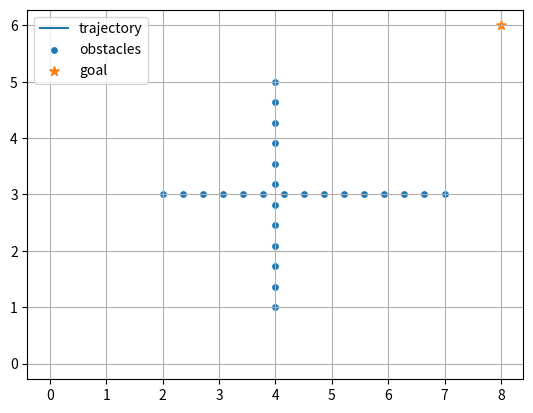

Write Python code to recreate this figure.
"""
Chapter15_Lesson3.py
Dynamic Window Approach (DWA) — from-scratch reference implementation (2D unicycle).
- No ROS dependencies. Uses obstacle points and a simple receding-horizon rollout.
- You can later wrap `dwa_control()` inside a ROS2 node that publishes geometry_msgs/Twist.
"""

from __future__ import annotations

from dataclasses import dataclass
from typing import List, Tuple
import math
import numpy as np


@dataclass
class State:
    x: float
    y: float
    theta: float   # heading [rad]
    v: float       # linear velocity [m/s]
    w: float       # angular velocity [rad/s]


@dataclass
class Config:
    # Kinematic limits
    v_min: float = -0.2
    v_max: float =  1.0
    w_min: float = -1.5
    w_max: float =  1.5

    # Dynamic limits (accelerations)
    a_max: float = 0.8          # linear accel [m/s^2]
    a_brake: float = 1.0        # linear decel magnitude [m/s^2]
    alpha_max: float = 2.0      # angular accel [rad/s^2]

    # Discretization
    dt: float = 0.1             # control period [s]
    T: float = 2.0              # rollout horizon [s]
    v_res: float = 0.05         # sampling resolution [m/s]
    w_res: float = 0.1          # sampling resolution [rad/s]

    # Robot geometry
    robot_radius: float = 0.3   # [m]

    # Scoring weights
    w_heading: float = 0.4
    w_clear: float = 0.4
    w_speed: float = 0.2


def motion_step(s: State, v: float, w: float, dt: float) -> State:
    """Forward Euler unicycle integration."""
    nx = s.x + v * math.cos(s.theta) * dt
    ny = s.y + v * math.sin(s.theta) * dt
    ntheta = s.theta + w * dt
    return State(nx, ny, ntheta, v, w)


def dynamic_window(s: State, cfg: Config) -> Tuple[float, float, float, float]:
    """
    Dynamic window:
      - kinematic window: [v_min, v_max] x [w_min, w_max]
      - acceleration window: [v - a_brake*dt, v + a_max*dt] x [w - alpha*dt, w + alpha*dt]
      - intersection
    """
    v_low_kin, v_high_kin = cfg.v_min, cfg.v_max
    w_low_kin, w_high_kin = cfg.w_min, cfg.w_max

    v_low_dyn = s.v - cfg.a_brake * cfg.dt
    v_high_dyn = s.v + cfg.a_max * cfg.dt
    w_low_dyn = s.w - cfg.alpha_max * cfg.dt
    w_high_dyn = s.w + cfg.alpha_max * cfg.dt

    v_low = max(v_low_kin, v_low_dyn)
    v_high = min(v_high_kin, v_high_dyn)
    w_low = max(w_low_kin, w_low_dyn)
    w_high = min(w_high_kin, w_high_dyn)
    return v_low, v_high, w_low, w_high


def rollout(s0: State, v: float, w: float, cfg: Config) -> List[State]:
    n = int(cfg.T / cfg.dt)
    traj = [s0]
    s = s0
    for _ in range(n):
        s = motion_step(s, v, w, cfg.dt)
        traj.append(s)
    return traj


def min_clearance(traj: List[State], obstacles: np.ndarray) -> float:
    """
    Obstacles: array shape (M,2) of point obstacles in world coordinates.
    Returns minimum Euclidean distance from any trajectory point to any obstacle.
    """
    pts = np.array([(st.x, st.y) for st in traj], dtype=float)  # (N,2)
    # pairwise distances: (N,M)
    d = np.linalg.norm(pts[:, None, :] - obstacles[None, :, :], axis=2)
    return float(np.min(d))


def heading_score(traj: List[State], goal: Tuple[float, float]) -> float:
    """
    Heading score: cosine alignment between final heading and direction to goal.
    Range roughly [-1, 1], higher is better.
    """
    gx, gy = goal
    last = traj[-1]
    dir_to_goal = math.atan2(gy - last.y, gx - last.x)
    ang_err = wrap_to_pi(dir_to_goal - last.theta)
    return math.cos(ang_err)


def speed_score(v: float, cfg: Config) -> float:
    """Prefer higher forward speed within limits."""
    return (v - cfg.v_min) / max(1e-9, (cfg.v_max - cfg.v_min))


def admissible(v: float, clearance: float, cfg: Config) -> bool:
    """
    Stop-safe admissibility (static obstacles):
      stopping distance d_stop = v^2 / (2*a_brake)
      require clearance > d_stop + robot_radius
    """
    if clearance <= 0.0:
        return False
    d_stop = (max(0.0, v) ** 2) / max(1e-9, 2.0 * cfg.a_brake)
    return clearance > (d_stop + cfg.robot_radius)


def normalize(vals: List[float]) -> List[float]:
    lo, hi = min(vals), max(vals)
    if abs(hi - lo) < 1e-12:
        return [0.0 for _ in vals]
    return [(v - lo) / (hi - lo) for v in vals]


def dwa_control(s: State, goal: Tuple[float, float], obstacles: np.ndarray, cfg: Config) -> Tuple[float, float, List[State]]:
    """
    Compute (v*, w*) maximizing weighted score over sampled (v,w) within dynamic window.
    Returns best velocities and the associated trajectory.
    """
    vL, vU, wL, wU = dynamic_window(s, cfg)

    v_samples = np.arange(vL, vU + 1e-9, cfg.v_res)
    w_samples = np.arange(wL, wU + 1e-9, cfg.w_res)

    cand = []
    for v in v_samples:
        for w in w_samples:
            traj = rollout(s, float(v), float(w), cfg)
            clear = min_clearance(traj, obstacles) - cfg.robot_radius
            if not admissible(float(v), clear, cfg):
                continue
            h = heading_score(traj, goal)
            sp = speed_score(float(v), cfg)
            cand.append((h, clear, sp, float(v), float(w), traj))

    if not cand:
        # fallback: stop
        return 0.0, 0.0, [s]

    hs = normalize([c[0] for c in cand])
    cs = normalize([c[1] for c in cand])
    vs = normalize([c[2] for c in cand])

    best_j = -1e18
    best = cand[0]
    for i, c in enumerate(cand):
        j = cfg.w_heading * hs[i] + cfg.w_clear * cs[i] + cfg.w_speed * vs[i]
        if j > best_j:
            best_j = j
            best = c

    _, _, _, v_best, w_best, traj_best = best
    return v_best, w_best, traj_best


def wrap_to_pi(a: float) -> float:
    """Map angle to (-pi, pi]."""
    return (a + math.pi) % (2.0 * math.pi) - math.pi


def demo():
    """
    Simple closed-loop demo with point obstacles.
    Requires: numpy (and optionally matplotlib for visualization).
    """
    cfg = Config()
    s = State(x=0.0, y=0.0, theta=0.0, v=0.0, w=0.0)
    goal = (8.0, 6.0)

    # Obstacles as points
    obstacles = []
    for x in np.linspace(2.0, 7.0, 15):
        obstacles.append((x, 3.0))
    for y in np.linspace(1.0, 5.0, 12):
        obstacles.append((4.0, y))
    obs = np.array(obstacles, dtype=float)

    path = [(s.x, s.y)]
    for _ in range(600):
        v, w, _ = dwa_control(s, goal, obs, cfg)
        s = motion_step(s, v, w, cfg.dt)
        path.append((s.x, s.y))
        if math.hypot(s.x - goal[0], s.y - goal[1]) < 0.3:
            break

    print("Final state:", s)
    print("Steps:", len(path))

    try:
        import matplotlib.pyplot as plt
        path = np.array(path)
        plt.figure()
        plt.plot(path[:, 0], path[:, 1], label="trajectory")
        plt.scatter(obs[:, 0], obs[:, 1], s=15, label="obstacles")
        plt.scatter([goal[0]], [goal[1]], s=50, marker="*", label="goal")
        plt.axis("equal")
        plt.grid(True)
        plt.legend()
        plt.show()
    except Exception as e:
        print("Matplotlib plot skipped:", e)


if __name__ == "__main__":
    demo()
